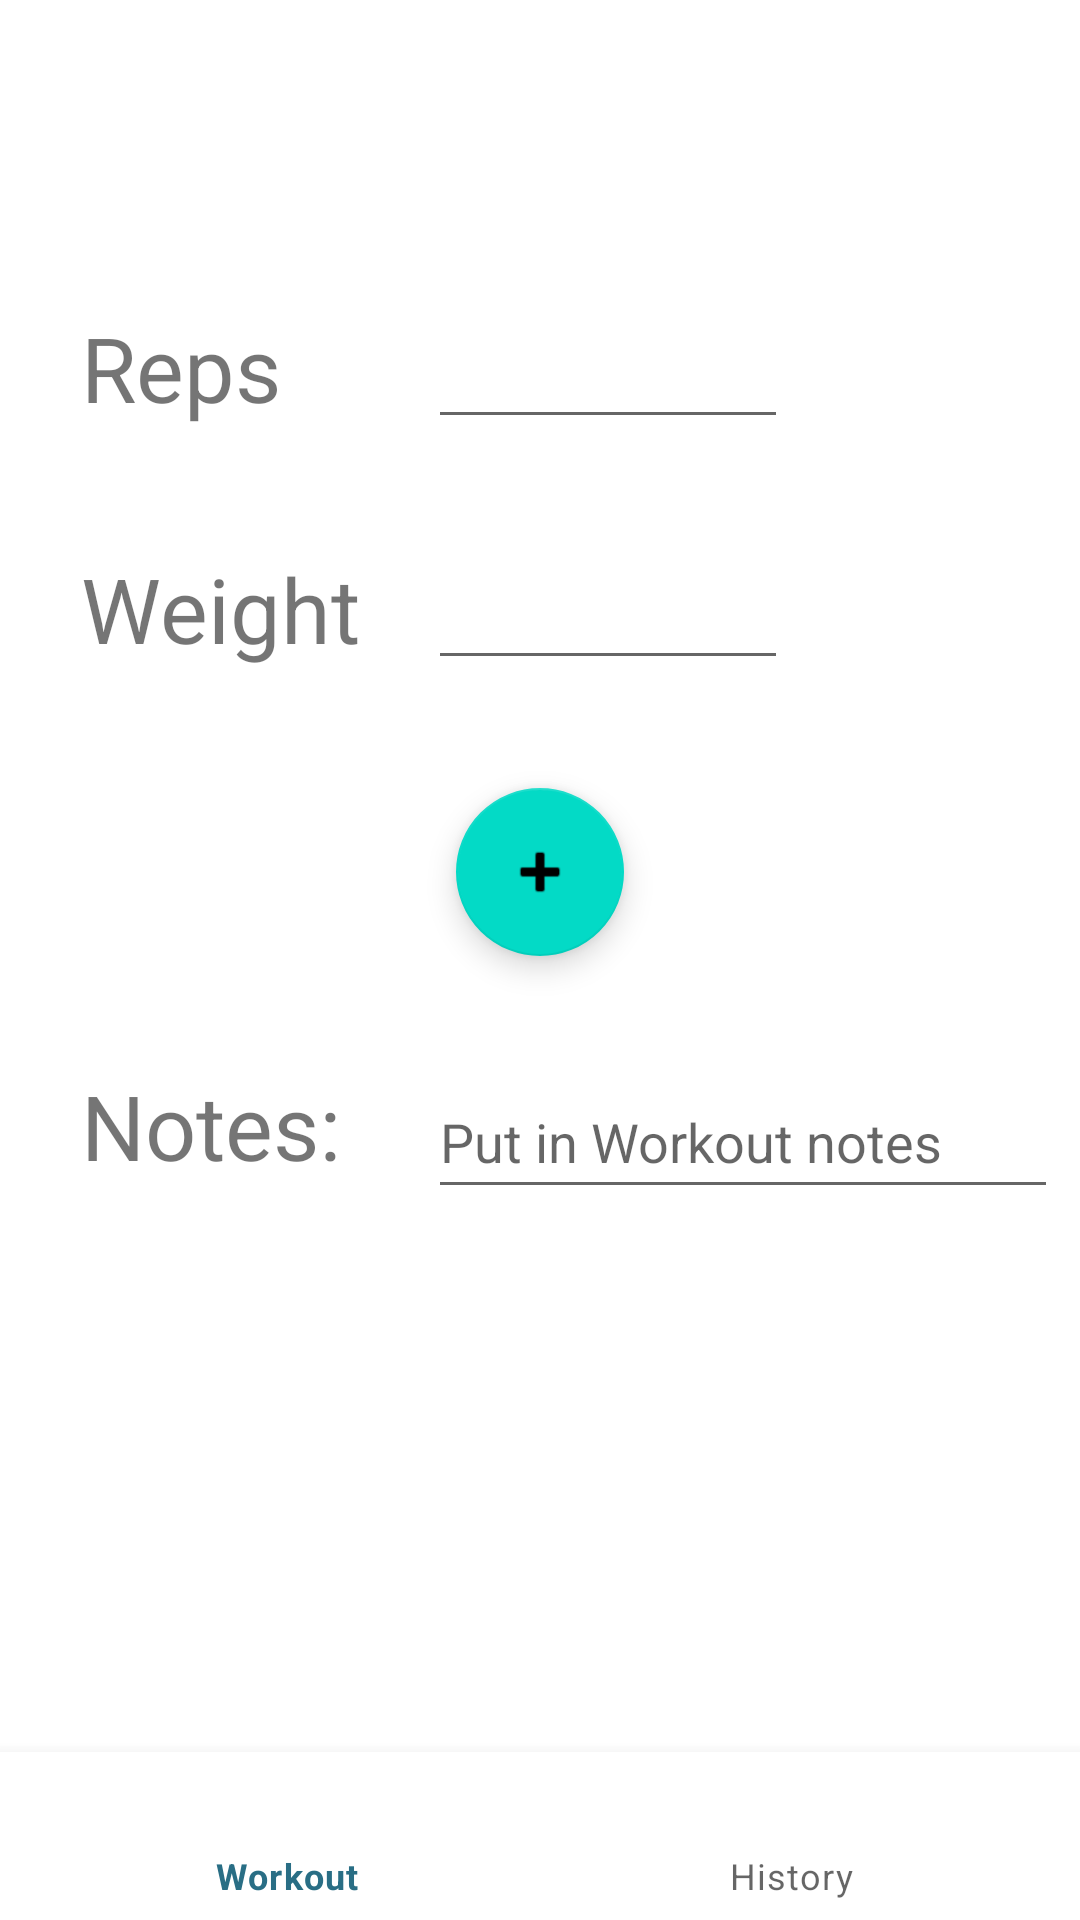

Write the Android layout XML for this screen, with the resource values it uses.
<!-- AndroidManifest.xml: application theme Theme.WorkoutTracker -->
<!-- res/layout/activity_detail.xml -->
<?xml version="1.0" encoding="utf-8"?>
<androidx.coordinatorlayout.widget.CoordinatorLayout
    xmlns:android="http://schemas.android.com/apk/res/android"
    xmlns:app="http://schemas.android.com/apk/res-auto"
    xmlns:tools="http://schemas.android.com/tools"
    android:layout_width="match_parent"
    android:layout_height="match_parent">


    <ScrollView
        android:layout_width="match_parent"
        android:layout_height="match_parent">

        <androidx.constraintlayout.widget.ConstraintLayout
            android:id="@+id/detail_main"
            android:layout_width="match_parent"
            android:layout_height="wrap_content"
            android:textAlignment="center">

            <TextView
                android:id="@+id/exerciseName"
                android:layout_width="wrap_content"
                android:layout_height="wrap_content"
                android:layout_marginStart="20dp"
                android:layout_marginTop="20dp"
                android:fontFamily="sans-serif-condensed-medium"
                android:textSize="36sp"
                android:textStyle="bold"
                app:layout_constraintStart_toStartOf="parent"
                app:layout_constraintTop_toTopOf="parent"
                tools:text="Exercise Name" />

            <TextView
                android:id="@+id/textView2"
                android:layout_width="wrap_content"
                android:layout_height="wrap_content"
                android:layout_marginStart="27dp"
                android:layout_marginTop="34dp"
                android:text="@string/reps"
                android:textSize="30sp"
                app:layout_constraintStart_toStartOf="parent"
                app:layout_constraintTop_toBottomOf="@+id/exerciseName" />

            <TextView
                android:id="@+id/textView3"
                android:layout_width="wrap_content"
                android:layout_height="wrap_content"
                android:layout_marginStart="27dp"
                android:layout_marginTop="40dp"
                android:text="@string/weight"
                android:textSize="30sp"
                app:layout_constraintStart_toStartOf="parent"
                app:layout_constraintTop_toBottomOf="@+id/textView2" />

            <TextView
                android:id="@+id/LableNotes"
                android:layout_width="wrap_content"
                android:layout_height="wrap_content"
                android:layout_marginTop="132dp"
                android:text="@string/notes"
                android:textSize="30sp"
                app:layout_constraintStart_toStartOf="@+id/textView3"
                app:layout_constraintTop_toBottomOf="@+id/textView3" />

            <EditText
                android:id="@+id/input_reps"
                android:layout_width="wrap_content"
                android:layout_height="wrap_content"
                android:layout_marginStart="49dp"
                android:width="120dp"
                android:ems="10"
                android:importantForAutofill="no"
                android:inputType="number"
                android:textAlignment="center"
                android:textSize="20sp"
                app:layout_constraintStart_toEndOf="@+id/textView2"
                app:layout_constraintTop_toTopOf="@+id/textView2"
                tools:ignore="LabelFor,SpeakableTextPresentCheck" />

            <EditText
                android:id="@+id/input_weight"
                android:layout_width="wrap_content"
                android:layout_height="wrap_content"
                android:width="120dp"
                android:ems="10"
                android:importantForAutofill="no"
                android:inputType="numberDecimal"
                android:textAlignment="center"
                android:textSize="20sp"
                app:layout_constraintStart_toStartOf="@+id/input_reps"
                app:layout_constraintTop_toTopOf="@+id/textView3"
                tools:ignore="LabelFor,SpeakableTextPresentCheck" />

            <com.google.android.material.floatingactionbutton.FloatingActionButton
                android:id="@+id/add_exercise"
                android:layout_width="wrap_content"
                android:layout_height="wrap_content"
                android:layout_marginTop="36dp"
                android:clickable="true"
                android:focusable="true"
                android:importantForAccessibility="no"
                app:layout_constraintEnd_toEndOf="parent"
                app:layout_constraintStart_toStartOf="parent"
                app:layout_constraintTop_toBottomOf="@+id/input_weight"
                app:srcCompat="@android:drawable/ic_input_add"
                tools:ignore="ImageContrastCheck" />

            <EditText
                android:id="@+id/notes"
                android:layout_width="wrap_content"
                android:layout_height="wrap_content"
                android:ems="10"
                android:hint="@string/workoutNotes"
                android:importantForAutofill="no"
                android:inputType="text"
                android:minHeight="48dp"
                app:layout_constraintStart_toStartOf="@+id/input_weight"
                app:layout_constraintTop_toTopOf="@+id/LableNotes" />

        </androidx.constraintlayout.widget.ConstraintLayout>
    </ScrollView>

    <com.google.android.material.bottomnavigation.BottomNavigationView
        android:id="@+id/bottomNavigationView"
        android:layout_width="match_parent"
        android:layout_height="wrap_content"
        android:layout_gravity="bottom"
        android:background="?android:attr/windowBackground"
        app:menu="@menu/detail_menu" />
</androidx.coordinatorlayout.widget.CoordinatorLayout>
<!-- resources referenced by this layout -->
<resources>
  <string name="notes">Notes:</string>
  <string name="reps">Reps</string>
  <string name="weight">Weight</string>
  <string name="workoutNotes">Put in Workout notes</string>
  <style name="Theme.WorkoutTracker" parent="Base.Theme.WorkoutTracker" />
  <style name="Base.Theme.WorkoutTracker" parent="Theme.MaterialComponents.DayNight.DarkActionBar">
          
          
          <item name="colorPrimary">@color/lightBlue</item>
      </style>
  <color name="lightBlue">#296E85</color>
</resources>
